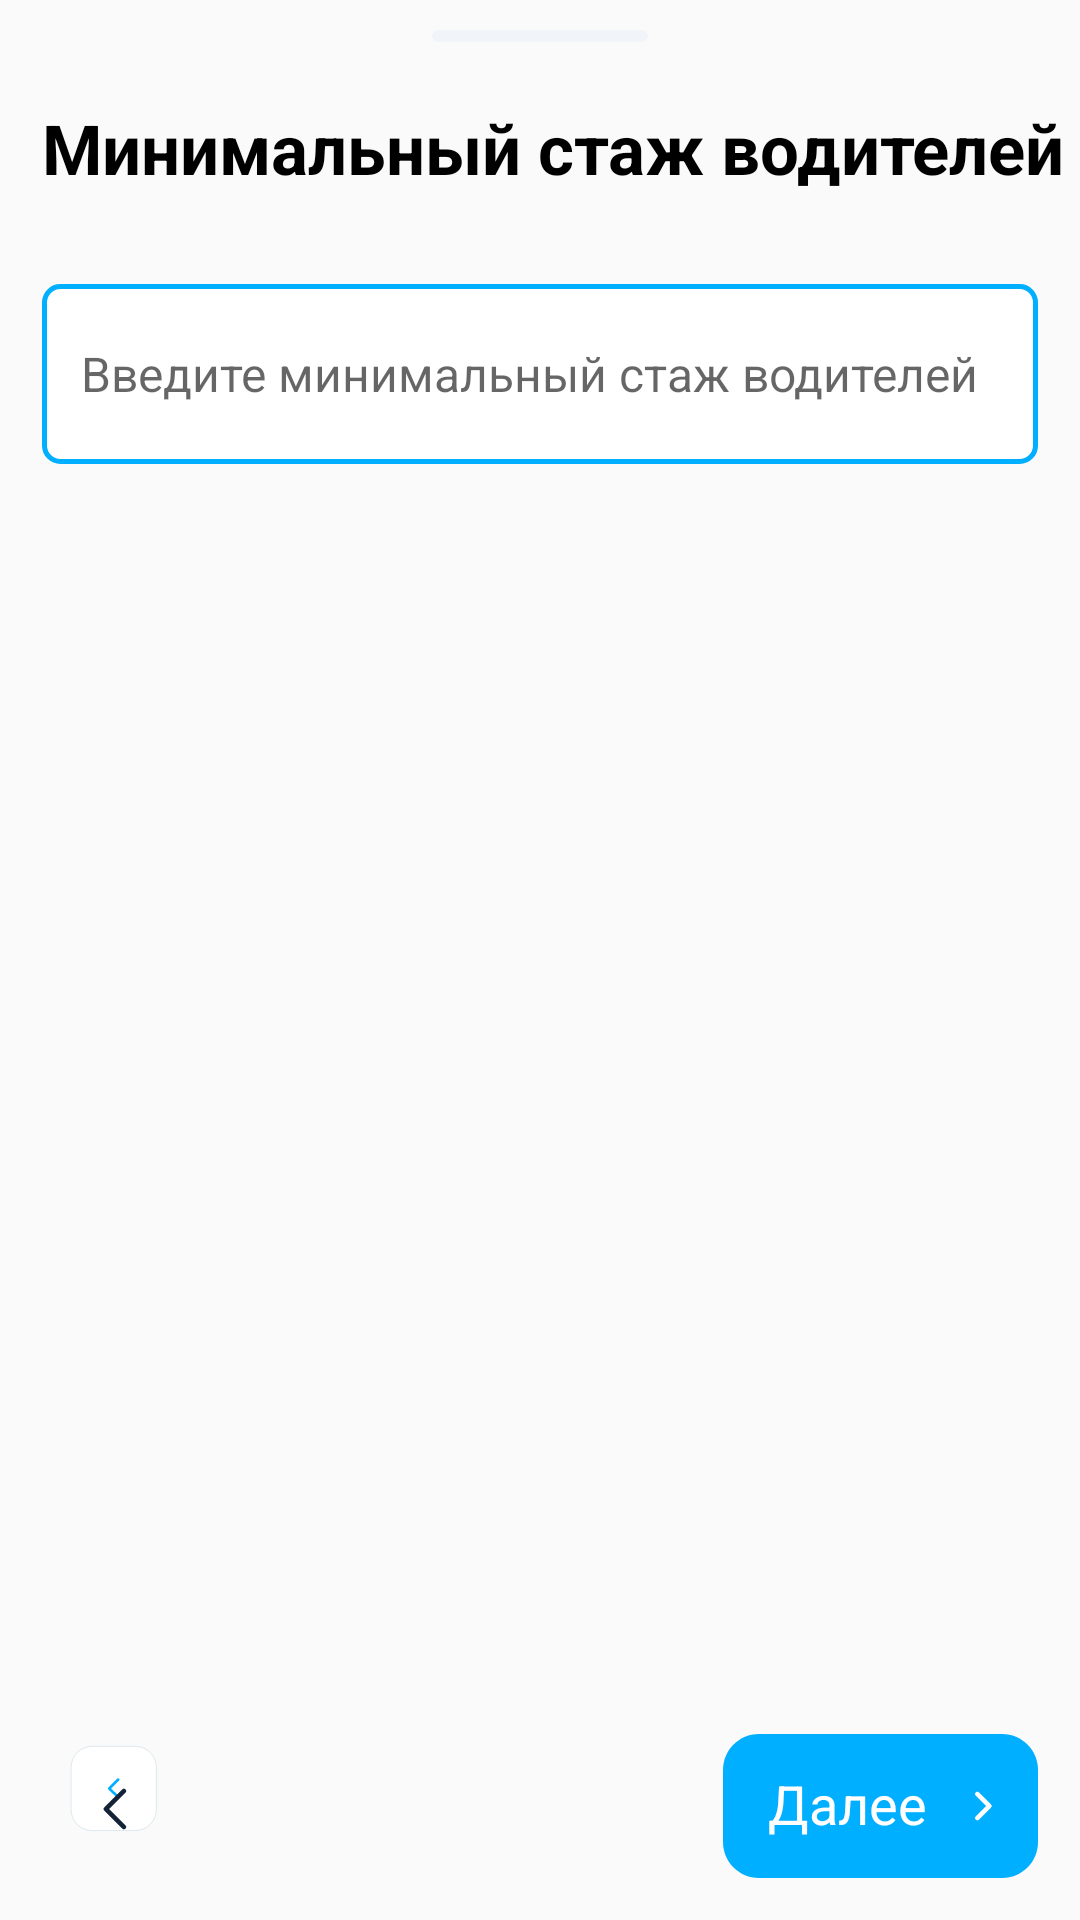

Reconstruct the res/layout file that produces this screen, plus the resources it refers to.
<!-- AndroidManifest.xml: application theme Theme.CalculatorOSAGO -->
<!-- res/layout/dialog_min_experience.xml -->
<?xml version="1.0" encoding="utf-8"?>
<androidx.constraintlayout.widget.ConstraintLayout
    xmlns:android="http://schemas.android.com/apk/res/android"
    xmlns:app="http://schemas.android.com/apk/res-auto"
    android:layout_width="match_parent"
    android:layout_height="match_parent"
    android:minHeight="500dp"
    android:theme="@style/AppBottomSheetDialogTheme">


    <ImageView
        android:layout_width="wrap_content"
        android:layout_height="wrap_content"
        android:layout_centerHorizontal="true"
        android:layout_marginTop="10dp"
        android:background="@drawable/vector_dialog"
        app:layout_constraintStart_toStartOf="parent"
        app:layout_constraintEnd_toEndOf="parent"
        app:layout_constraintTop_toTopOf="parent">
    </ImageView>

    <TextView
        android:id="@+id/city"
        android:layout_width="wrap_content"
        android:layout_height="wrap_content"
        android:layout_marginTop="34dp"
        android:layout_marginStart="14dp"
        android:textSize="23sp"
        android:textStyle="bold"
        android:textColor="@color/black"
        android:text="@string/minExperience"
        app:layout_constraintStart_toStartOf="parent"
        app:layout_constraintTop_toTopOf="parent">
    </TextView>

    <EditText
        android:id="@+id/enter_min_experience"
        android:layout_width="match_parent"
        android:layout_height="wrap_content"
        android:layout_marginStart="14dp"
        android:layout_marginTop="30dp"
        android:layout_marginEnd="14dp"
        android:background="@drawable/edittext_shape"
        android:hint="@string/add_min_experience"
        android:textSize="16sp"
        app:layout_constraintTop_toBottomOf="@id/city"/>


    <androidx.constraintlayout.widget.ConstraintLayout
        android:layout_width="wrap_content"
        android:layout_height="wrap_content"
        android:layout_alignParentEnd="true"
        android:layout_alignParentBottom="true"
        android:layout_marginEnd="14dp"
        android:layout_marginBottom="14dp"
        app:layout_constraintBottom_toBottomOf="parent"
        app:layout_constraintEnd_toEndOf="parent">

        <ImageButton
            android:id="@+id/min_experience_button_dialog"
            android:layout_width="wrap_content"
            android:layout_height="wrap_content"
            android:background="@drawable/vector_city_button"
            app:layout_constraintBottom_toBottomOf="parent"
            app:layout_constraintEnd_toEndOf="parent"
            app:layout_constraintStart_toStartOf="parent"
            app:layout_constraintTop_toTopOf="parent">

        </ImageButton>

        <TextView
            android:layout_width="wrap_content"
            android:layout_height="wrap_content"
            android:layout_marginStart="15dp"
            android:layout_marginTop="11dp"
            android:text="@string/button_text"
            android:textColor="@color/white"
            android:textSize="18sp"
            app:layout_constraintStart_toStartOf="parent"
            app:layout_constraintTop_toTopOf="parent">

        </TextView>

        <ImageView
            android:id="@+id/button_shape"
            android:layout_width="wrap_content"
            android:layout_height="wrap_content"
            android:layout_marginTop="19dp"
            android:layout_marginEnd="15dp"
            android:src="@drawable/shape_button"
            app:layout_constraintEnd_toEndOf="parent"
            app:layout_constraintTop_toTopOf="parent">

        </ImageView>

    </androidx.constraintlayout.widget.ConstraintLayout>

    <RelativeLayout
        android:id="@+id/back_button_min_experience"
        android:layout_width="48dp"
        android:layout_height="48dp"
        android:background="@drawable/back_vector"
        android:elevation="16dp"
        android:layout_marginStart="14dp"
        android:layout_marginBottom="14dp"
        app:layout_constraintStart_toStartOf="parent"
        app:layout_constraintBottom_toBottomOf="parent">

        <ImageView
            android:layout_width="wrap_content"
            android:layout_height="wrap_content"
            android:layout_marginStart="20dp"
            android:layout_marginTop="18dp"
            android:background="@drawable/vector_back">
        </ImageView>


    </RelativeLayout>



</androidx.constraintlayout.widget.ConstraintLayout>
<!-- resources referenced by this layout -->
<resources>
  <color name="black">#FF000000</color>
  <color name="white">#FFFFFFFF</color>
  <!-- drawable edittext_shape (drawable) -->
  <?xml version="1.0" encoding="utf-8"?>
  <shape
      xmlns:android="http://schemas.android.com/apk/res/android"
      android:shape="rectangle">
      <solid android:color="#FFFFFF"/>
      <size android:width="340dp" android:height="60dp"/>
      <corners android:radius="16px" />
      <padding
          android:left="13dp"
          android:right="10dp"/>
      <stroke
          android:width="1.5dp"
          android:color="#00AFFF" />
  
  </shape>
  <!-- drawable shape_button (drawable) -->
  <vector xmlns:android="http://schemas.android.com/apk/res/android"
      android:width="6dp"
      android:height="10dp"
      android:viewportWidth="6"
      android:viewportHeight="10">
      <path
        android:pathData="M0.7859,9.0068L4.7859,5.0068L0.7859,1.0068"
        android:strokeLineJoin="round"
        android:strokeWidth="1.5"
        android:fillColor="#00000000"
        android:strokeColor="#ffffff"
        android:strokeLineCap="round"/>
  </vector>
  <!-- drawable vector_back (drawable) -->
  <vector xmlns:android="http://schemas.android.com/apk/res/android"
      android:width="9dp"
      android:height="14dp"
      android:viewportWidth="9"
      android:viewportHeight="14">
    <path
        android:pathData="M7.2971,1L1.2971,7L7.2971,13"
        android:strokeLineJoin="round"
        android:strokeWidth="1.5"
        android:fillColor="#00000000"
        android:strokeColor="#142438"
        android:strokeLineCap="round"/>
  </vector>
  <!-- drawable vector_city_button (drawable) -->
  <?xml version="1.0" encoding="utf-8"?>
  <vector
      xmlns:android="http://schemas.android.com/apk/res/android"
      xmlns:aapt="http://schemas.android.com/aapt"
      android:width="105dp"
      android:height="48dp"
      android:viewportWidth="105"
      android:viewportHeight="48"
      >
  
      <group>
  
          <clip-path
              android:pathData="M12 0H93C99.6274 0 105 5.37258 105 12V36C105 42.6274 99.6274 48 93 48H12C5.37258 48 0 42.6274 0 36V12C0 5.37258 5.37258 0 12 0Z"
              />
  
          <path
              android:pathData="M0 0V48H105V0"
              android:fillColor="#00AFFF"
              />
  
      </group>
  
  </vector>
  <!-- drawable vector_dialog (drawable) -->
  <?xml version="1.0" encoding="utf-8"?>
  <vector
      xmlns:android="http://schemas.android.com/apk/res/android"
      android:width="72dp"
      android:height="4dp"
      android:viewportWidth="72"
      android:viewportHeight="4">
      <group>
          <clip-path
              android:pathData="M2 0H70C71.1046 0 72 0.895431 72 2C72 3.10457 71.1046 4 70 4H2C0.895431 4 0 3.10457 0 2C0 0.895431 0.895431 0 2 0Z" />
          <path
              android:pathData="M0 0V4H72V0"
              android:fillColor="#F1F5F9" />
      </group>
  </vector>
  <string name="add_min_experience">Введите минимальный стаж водителей</string>
  <string name="button_text">Далее</string>
  <string name="minExperience">Минимальный стаж водителей</string>
  <style name="Theme.CalculatorOSAGO" parent="Theme.AppCompat.Light.NoActionBar">
          
          <item name="colorPrimary">@color/purple_500</item>
          <item name="android:statusBarColor">@android:color/darker_gray</item>
          <item name="colorPrimaryVariant">#EBFFFFFF</item>
          <item name="colorOnPrimary">#EBFFFFFF</item>
          
          <item name="colorSecondary">@color/teal_200</item>
          <item name="colorSecondaryVariant">@color/teal_700</item>
          <item name="colorOnSecondary">@color/black</item>
          
          
      </style>
  <color name="purple_500">#FF6200EE</color>
  <color name="teal_200">#FF03DAC5</color>
  <color name="teal_700">#FF018786</color>
</resources>
